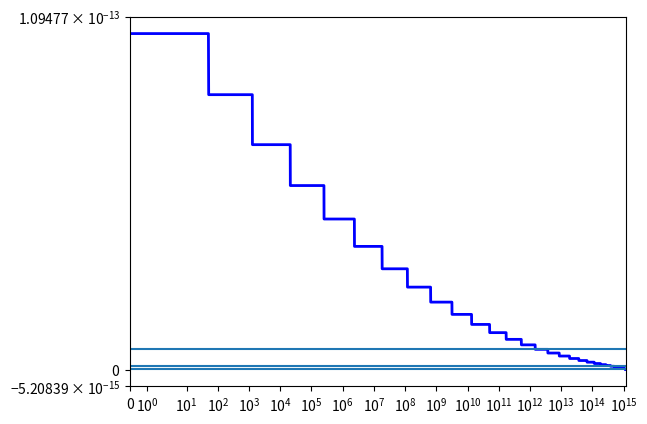

Reproduce this figure in Python.
"""
A Discrete Memoryless Source (DMS) produces a sequence {X_i}, i = 1,2,3,...
where P(X_i=1)=p for all i. Its output is being processed in blocks of n bits.

This script plots the probabilities of blocks w.r.t. their indices, in decreasing
order.


We wish to plot the probabilities of blocks with respect to their indices,
sorted from largest to smallest (the index of a block is its decimal
representation).
The fact that we are sorting them effectively means that the resulting
plot will be a piecewise function looking like a staircase, where the
values are the probabilities of a block with a number of 1's and the
length of each "step" will be the number of ways in which it is possible
to have that number of 1's in a block.
In other words, for i ranging from 0 to n (included), we want to plot
each (p^i)*(1-p)^(n-i), (n choose i) times. An effective way to do this
without calculating probabilities for all 2^n possible indices is to
create an array with (n choose i) elements of each probability. For large
values of n (i.e. 50) however this array gets prohibitively big (2^50 is
close to the number of grains of sand on earth, we cannot possibly fit
that many values in our RAM), and thus we employ a clever sampling technique:
  - we calculate the range which each probability covers. for example,
    the first (n choose 1) numbers all correspond to the probability of
    a single one in a string, the next (n choose 2) correspond to the
    probability of 2 ones in a string etc
  - we divide [0, 2^n] in powers of 10
  - for each power of 10, we take 100 equally spaced samples
  - we match each sample to probability of the range it belongs to
The cheatsheet is of the form [(cumulative n choose i, probability of i ones
in a block)] so that by searching it in reverse we can find the range in
which a given number falls and thus match it with a probability in O(n) time.

Using this technique we effectively reduce the number of samples we
plot from 2^n to O(n), allowing us to handle otherwise unapproachable
values of n.
"""


import matplotlib.pyplot as plt
from math import log2, log10, comb
import time


EPSILON = 0.05


p = 0.45
n = 50
samples_per_power_of_ten = 10000
xstart = int(0)
xend = int(12e14)

def binary_source_entropy(p):
    return -p*log2(p) - (1-p)*log2(1-p) 

start = time.time()

cheatsheet = []
counter = 0
for i in range(n+1):
    n_choose_i = comb(n, i)
    prob_i_ones = pow(p, i)*pow(1-p, n-i)
    counter += n_choose_i
    cheatsheet.insert(0, (counter, prob_i_ones))

def efficient(x):
    for counter, prob in cheatsheet:
        if x >= counter:
            return prob
    return cheatsheet[-1][1]

start = xstart
x = []
for i in range(int(log10(xend))):
    power_of_10_increment = log10(samples_per_power_of_ten)
    until = min(int(10**(i+power_of_10_increment)), xend+1)
    # go from start to 10^i + (desired_samples)*(10^i) in increments of 10^i
    x.extend(list(range(start, until, int(10**(i)))))
    start = until

print(f"max is {max(efficient(i) for i in x)}")

end = time.time()
print(f"time: {end-start} s")

fig = plt.figure()
ax = fig.add_subplot(1, 1, 1)
ax.set_yscale('symlog')
ax.set_xscale('symlog')
ax.set_xlim(xstart, xend)
line, = ax.plot(x, [efficient(i) for i in x], color='blue', lw=2)
ax.axhline(pow(2, -n*binary_source_entropy(p)))
ax.axhline(pow(2, -n*(binary_source_entropy(p)-EPSILON)))
ax.axhline(pow(2, -n*(binary_source_entropy(p)+EPSILON)))

plt.show()